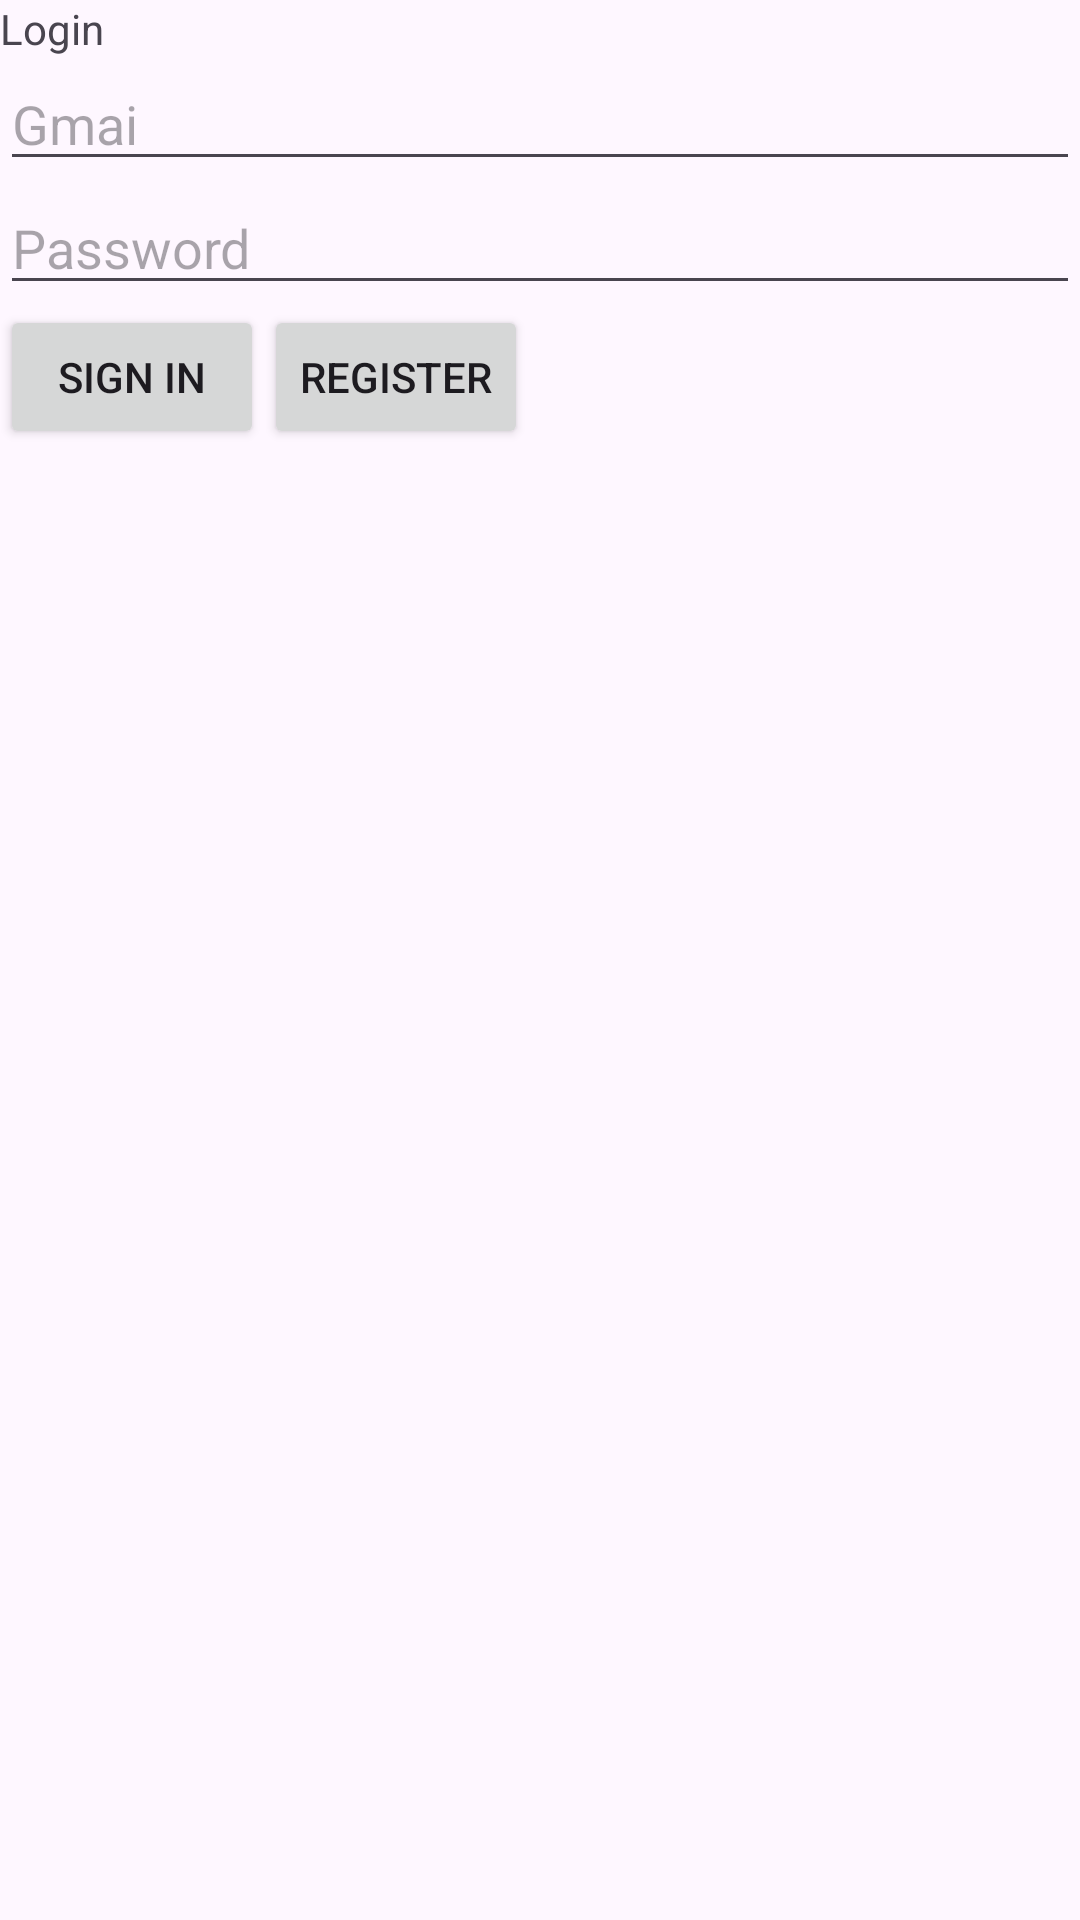

This screen was rendered from an Android layout file. Write that file and the resources it references.
<!-- AndroidManifest.xml: application theme Theme.Android54_1 -->
<!-- res/layout/activity_main.xml -->
<?xml version="1.0" encoding="utf-8"?>
<LinearLayout xmlns:android="http://schemas.android.com/apk/res/android"
    xmlns:app="http://schemas.android.com/apk/res-auto"
    xmlns:tools="http://schemas.android.com/tools"
    android:id="@+id/main"
    android:layout_width="match_parent"
    android:layout_height="match_parent"
    android:orientation="vertical"
    tools:context=".MainActivity">

    <TextView
        android:id="@+id/txLogin"
        android:layout_width="wrap_content"
        android:layout_height="wrap_content"
        android:text="Login"
        app:layout_constraintBottom_toBottomOf="parent"
        app:layout_constraintEnd_toEndOf="parent"
        app:layout_constraintStart_toStartOf="parent"
        app:layout_constraintTop_toTopOf="parent" />

    <EditText
        android:id="@+id/edtGmail"
        android:hint="Gmai"
        android:layout_width="match_parent"
        android:layout_height="wrap_content"/>
    <EditText
        android:id="@+id/edtPass"
        android:hint="Password"
        android:layout_width="match_parent"
        android:layout_height="wrap_content"/>
    <LinearLayout
        android:layout_width="wrap_content"
        android:layout_height="wrap_content"
        android:orientation="horizontal">

        <Button
            android:id="@+id/btnLogin"
            android:layout_width="wrap_content"
            android:layout_height="wrap_content"
            android:text="Sign in"
            />

        <Button
            android:id="@+id/btnRegister"
            android:layout_width="wrap_content"
            android:layout_height="wrap_content"
            android:text="Register"
            />

    </LinearLayout>
</LinearLayout>
<!-- resources referenced by this layout -->
<resources>
  <style name="Theme.Android54_1" parent="Base.Theme.Android54_1" />
  <style name="Base.Theme.Android54_1" parent="Theme.Material3.DayNight.NoActionBar">
          
          
      </style>
</resources>
